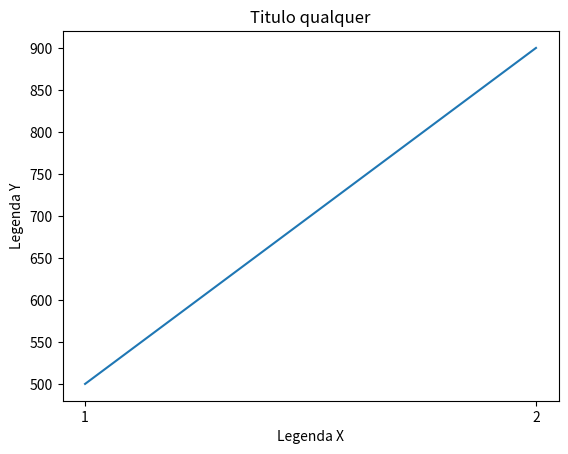

This chart was generated by the following Python code:
import matplotlib.pyplot

eixo_x = ['1', '2']
eixo_y = [500, 900]

matplotlib.pyplot.title('Titulo qualquer')
matplotlib.pyplot.plot(eixo_x, eixo_y)
#matplotlib.pyplot.ylim(500, 1000) - mexe nas escalas
matplotlib.pyplot.xlabel('Legenda X')
matplotlib.pyplot.ylabel('Legenda Y')
matplotlib.pyplot.show()
